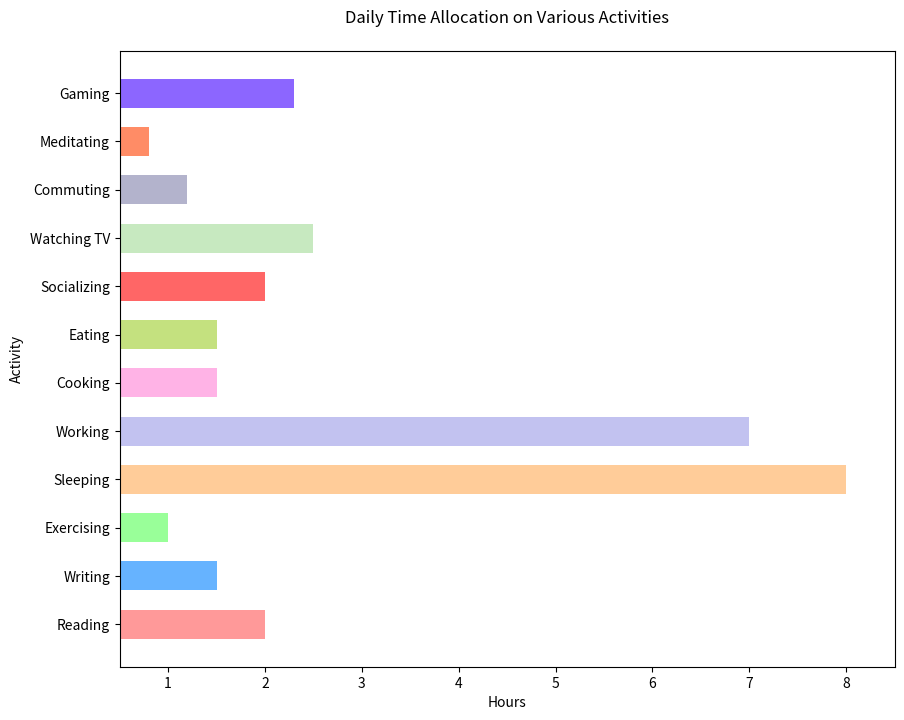

Recreate this plot in Python.

import matplotlib.pyplot as plt

# Data for the chart
activities = [
    "Reading", "Writing", "Exercising", "Sleeping", "Working", 
    "Cooking", "Eating", "Socializing", "Watching TV", "Commuting", 
    "Meditating", "Gaming"
]
hours = [2, 1.5, 1, 8, 7, 1.5, 1.5, 2, 2.5, 1.2, 0.8, 2.3]

# Modified color scheme
colors = [
    '#ff9999','#66b3ff','#99ff99','#ffcc99','#c2c2f0',
    '#ffb3e6','#c4e17f','#ff6666','#c7e9c0','#b3b3cc',
    '#ff8c66','#8c66ff'
]

# Create horizontal bar chart
plt.figure(figsize=(10, 8))  # Width and height of the chart
plt.barh(activities, hours, color=colors, height=0.6)  # Bar color and bar height

# Set the title and labels
plt.title('Daily Time Allocation on Various Activities', pad=20)
plt.xlabel('Hours')
plt.ylabel('Activity')

# Set y-axis limits to truncate the chart
plt.xlim(0.5, 8.5)

# Display the bar chart
plt.show()